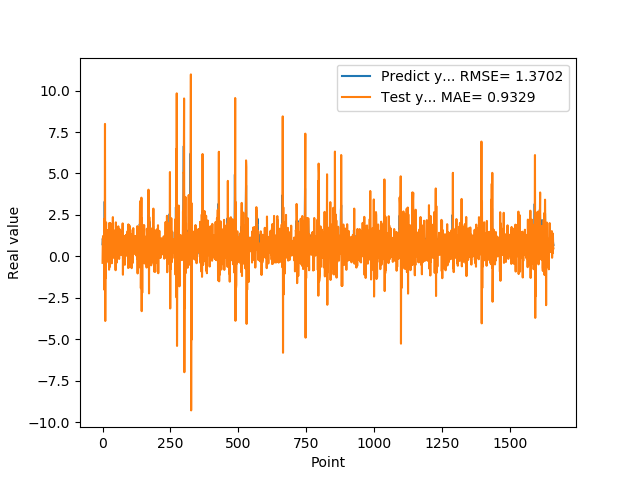

The file beside this chart, header and first rows:
7.307389974590000614e-01, -3.895627796304187429e-01
1.074290990829999792e+00, 1.032463460594699400e+00
9.521890282630000035e-01, 1.229151732902414196e+00
9.879170060160000766e-01, 6.451219531892115056e-01
1.011654973029999960e+00, 1.086667529720441783e+00
0.000000000000000000e+00, 6.766243176179913554e-01
7.643579840659999736e-01, -2.003453407995843705e+00
7.788103222849999119e-01, 2.276666744046926816e+00
3.306220054629999794e+00, -5.013830238536521461e-02
1.055441975589999970e+00, 7.986897226991628074e+00
7.543110251430000801e-01, -3.895958865679141514e+00
7.915459871289999283e-01, 1.804273770743052285e+00
1.409499049189999909e+00, -1.310560288217428537e+00
8.875439763070001042e-01, 2.049319033171509208e+00
6.401469707490000660e-01, -3.786872374620823822e-01
5.082880258560000808e-01, 4.601698508604706306e-01
8.640019893649999450e-01, -2.855957495705569449e-01
5.725920200349999822e-01, 1.273532155061061877e+00
8.469420075419999971e-01, -1.508830537751457701e-01
9.181020259860001032e-01, 1.587089069059721691e+00
7.976629734039999420e-01, 6.621305650356134054e-01
9.608020186419998776e-01, 6.352362715112415126e-01
9.555831551549999192e-01, 1.133413820996007182e+00
3.470349907879999862e-01, 6.205323467215457800e-01
9.546210169789999256e-01, -8.035634769353779960e-01
1.293938040730000072e+00, 2.017258057783023695e+00
5.251880288119999962e-01, 1.206570744639294368e+00
4.773890078070000542e-01, -6.308902107726913622e-01
1.275226235389999907e+00, 5.712244807881107223e-01
8.723750114439999814e-01, 2.001600898874464018e+00
8.355640172959999390e-01, -1.342793150783328782e-01
7.321749925609999377e-01, 1.218716825273896243e+00
7.640249729160000225e-01, 1.222002307943064955e-02
4.072830080990000323e-01, 6.629268400110658321e-01
4.752210080619999610e-01, -4.152627235340402012e-01
8.781340122220000488e-01, 6.615174133176614513e-01
7.414129972460000717e-01, 1.340690860276416707e+00
1.258002042770000051e+00, 4.706062503420691545e-01
1.069700956339999953e+00, 2.368230023541937790e+00
7.274609804150000691e-01, 2.889438081597310304e-01
7.892770171170000459e-01, 2.460754181514325789e-01
6.237750053410000550e-01, 5.515127406280724287e-01
6.914690136910000007e-01, -9.490652183163879319e-02
8.557710051540000640e-01, 8.018270588439095903e-01
7.093830108640000187e-01, 9.324047549544753899e-01
1.014547944070000041e+00, 3.775246753557564561e-01
1.115731000900000103e+00, 1.569198802165330919e+00
4.182830154900000208e-01, 9.334689162114780947e-01
1.002280950550000105e+00, -8.346931305595163275e-01
1.218860983849999968e+00, 2.051479834497241583e+00
1.143296003339999922e+00, 8.047488605087136371e-01
6.528189778330000248e-01, 1.170678190429754739e+00
6.746559739110000731e-01, -3.801015534465181922e-01
6.009536385540000802e-01, 4.879554660176426140e-01
6.694570183749999348e-01, -2.621931301524841815e-02
6.538079977039999990e-01, 7.824049880180440342e-01
7.814120054240000224e-01, 5.215524429543024754e-01
1.206303954120000022e+00, 1.016055196542464900e+00
8.469259738919999725e-01, 1.812357594417324913e+00
8.286409974099999687e-01, 3.059013774543518221e-02
6.482390165329999787e-01, 9.276845070623568335e-01
... 1,599 more rows
